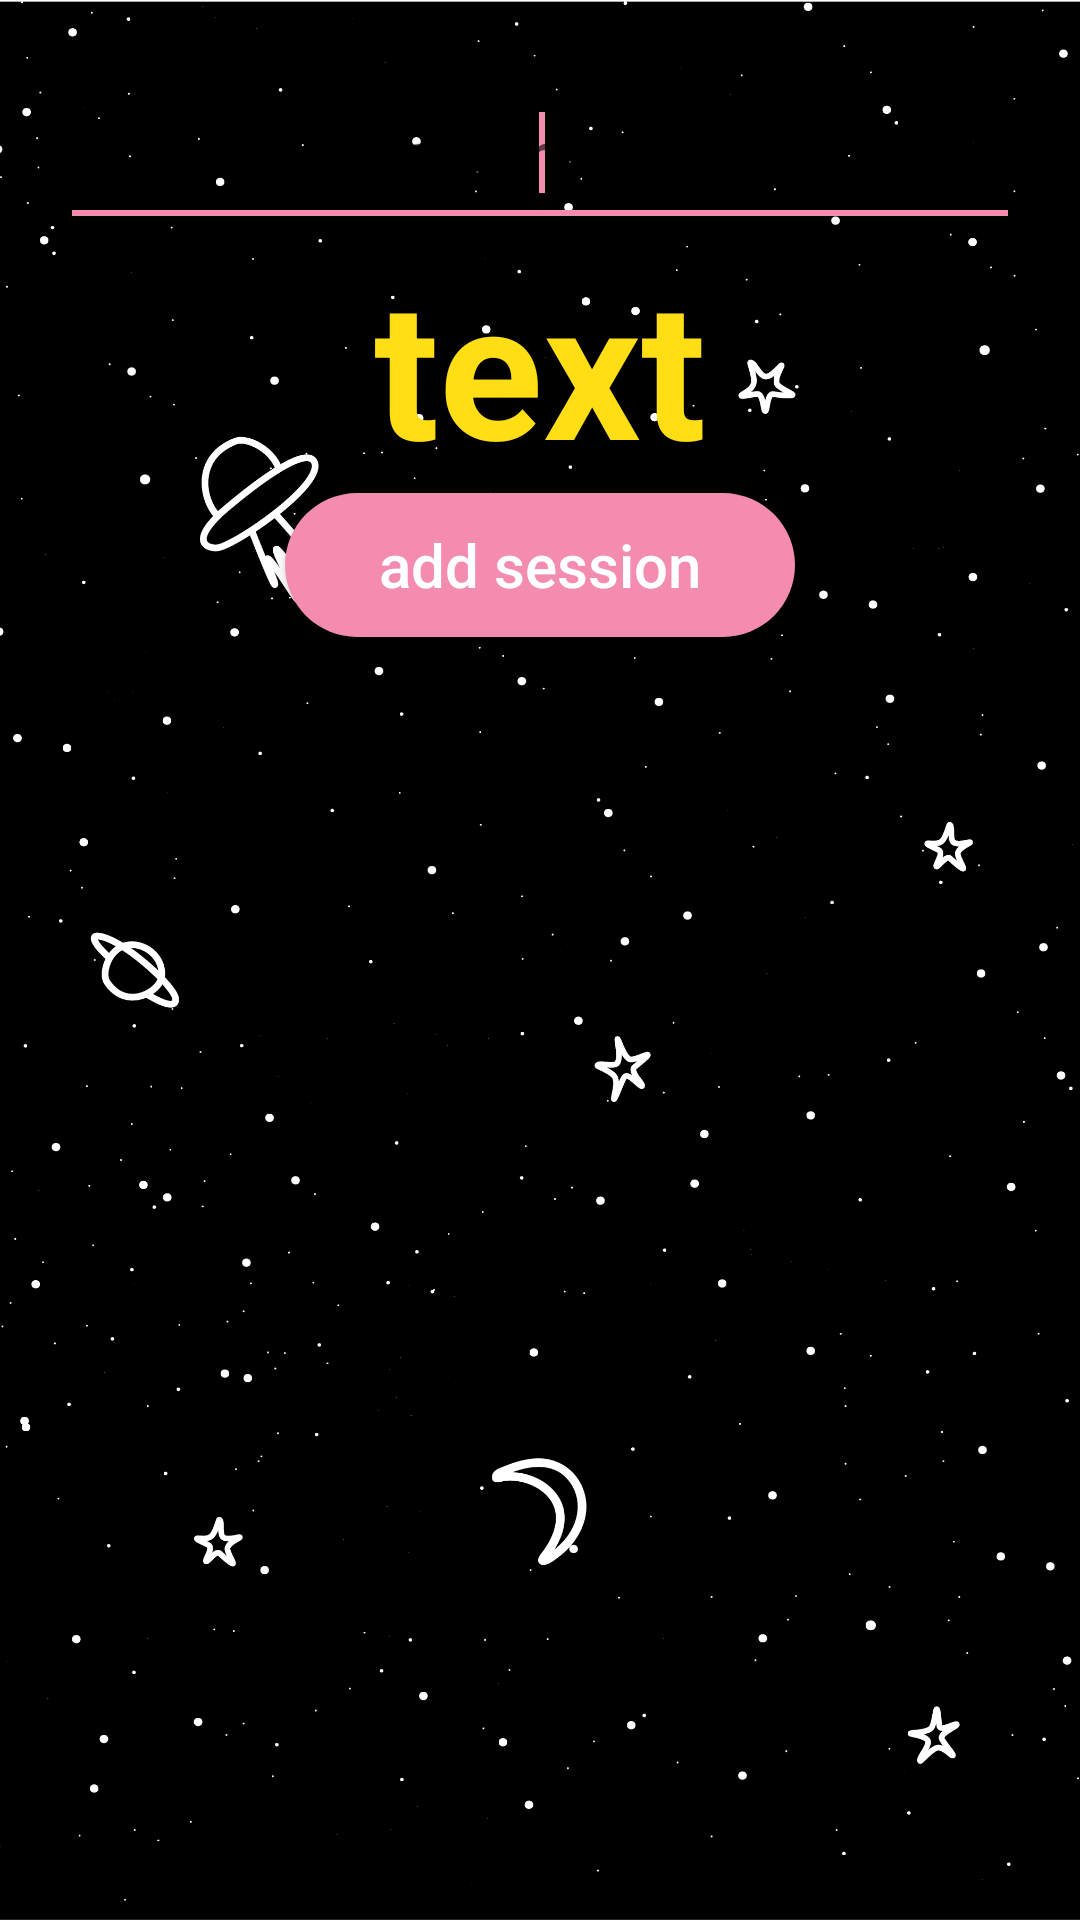

This screen was rendered from an Android layout file. Write that file and the resources it references.
<!-- AndroidManifest.xml: application theme Theme.SQLiteApp -->
<!-- res/layout/activity_add_record.xml -->
<?xml version="1.0" encoding="utf-8"?>
<LinearLayout
    xmlns:android="http://schemas.android.com/apk/res/android"
    android:layout_width="match_parent"
    android:layout_height="match_parent"
    android:orientation="vertical"
    android:padding="20dp"
    android:background="@drawable/background1">

    <EditText
        android:id="@+id/subject_edit_text"
        android:layout_width="match_parent"
        android:layout_height="59dp"
        android:autofillHints=""
        android:ems="10"
        android:hint="@string/enter_subject"
        android:inputType="text"
        android:singleLine="false"
        android:textAlignment="center"
        android:textColor="@color/teal_200"
        android:textColorHighlight="#FFFFFF"
        android:textColorLink="@color/purple_200"
        android:textCursorDrawable="?android:attr/textCursorDrawable"
        android:textSize="20sp"
        android:textStyle="bold">

        <requestFocus />
    </EditText>

    <TextView
        android:id="@+id/time_text_view"
        android:layout_width="match_parent"
        android:layout_height="wrap_content"
        android:autofillHints=""
        android:ems="10"
        android:text="text"
        android:textAlignment="center"
        android:textColor="@color/teal_200"
        android:textColorLink="@color/purple_200"
        android:textSize="64sp"
        android:textStyle="bold" />

    <Button
        android:id="@+id/add_record"
        android:layout_width="170dp"
        android:layout_height="wrap_content"
        android:layout_gravity="center"
        android:background="@drawable/bgbtnpurple"
        android:text="@string/add_record"
        android:textAllCaps="false"
        android:textColor="@color/white"
        android:textSize="20sp" />

</LinearLayout>
<!-- resources referenced by this layout -->
<resources>
  <color name="purple_200">#f38cae</color>
  <color name="teal_200">#ffde16</color>
  <color name="white">#FFFFFFFF</color>
  <!-- drawable background1: png bitmap (drawable-v24, 136605 bytes) -->
  <!-- drawable bgbtnpurple (drawable) -->
  <?xml version="1.0" encoding="utf-8"?>
  <shape xmlns:android="http://schemas.android.com/apk/res/android">
  
      
  
      <corners
          android:radius="200dp"
          />
      <gradient
          android:angle="0"
          android:centerX="0.5"
          android:centerY="0.5"
          android:centerColor="@color/purple_200"
          android:startColor="@color/purple_200"
          android:endColor="@color/black"
          android:gradientRadius="1000px"
          android:type="radial"
  
          />
  
  
  </shape>
  <string name="add_record">add session</string>
  <string name="enter_subject">what\'s my name</string>
  <style name="Theme.SQLiteApp" parent="Theme.MaterialComponents.DayNight.NoActionBar">
          
          <item name="colorPrimary">@color/purple_200</item>
          <item name="colorPrimaryVariant">@color/black</item>
          <item name="colorOnPrimary">@color/white</item>
          
          <item name="colorSecondary">@color/purple_200</item>
          <item name="colorSecondaryVariant">@color/purple_200</item>
          <item name="colorOnSecondary">@color/black</item>
          
          <item name="android:statusBarColor" tools:targetApi="l">?attr/colorPrimaryVariant</item>
          
      </style>
  <color name="black">#FF000000</color>
</resources>
